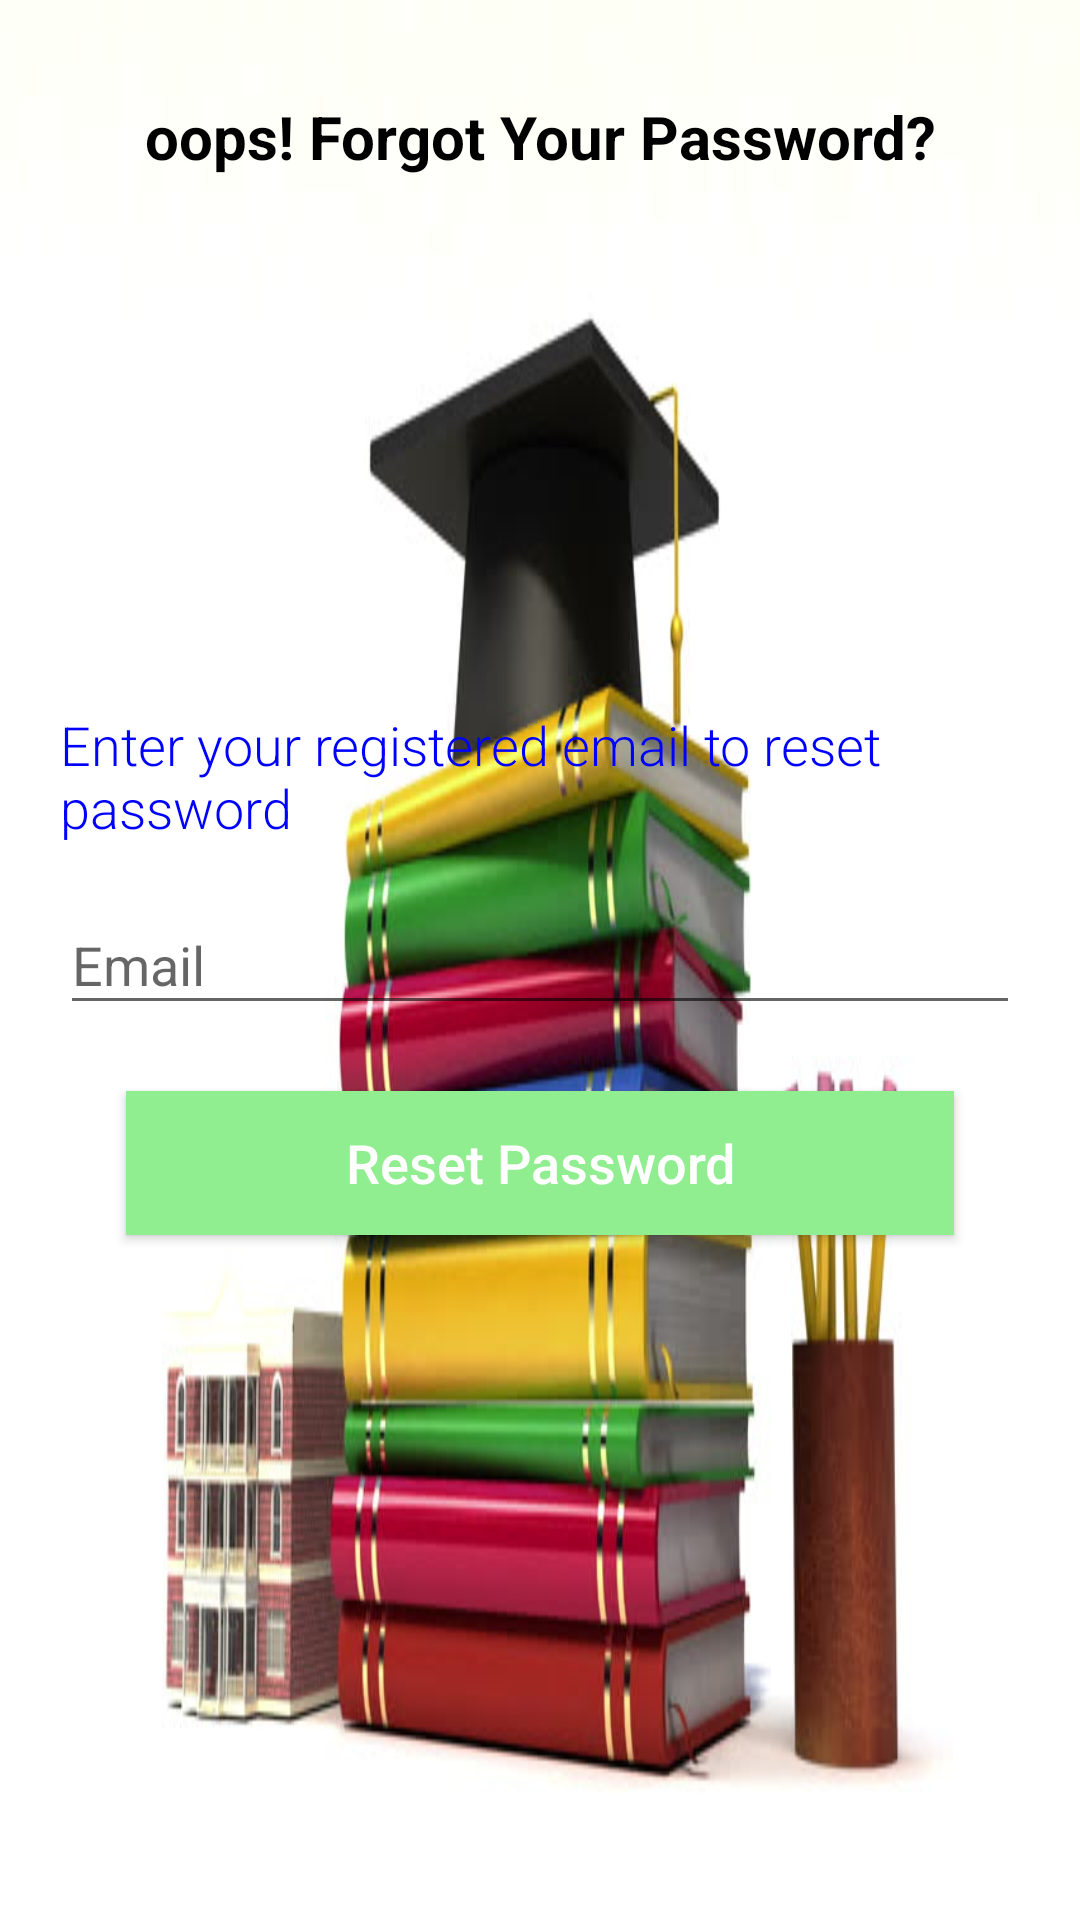

The Android layout XML behind this screen, and the referenced resources:
<!-- AndroidManifest.xml: application theme AppTheme -->
<!-- res/layout/activity_forgot_password.xml -->
<?xml version="1.0" encoding="utf-8"?>
<RelativeLayout xmlns:android="http://schemas.android.com/apk/res/android"
    xmlns:tools="http://schemas.android.com/tools"
    android:layout_width="match_parent"
    android:layout_height="match_parent"
    android:background="@drawable/examimage"
    android:orientation="vertical"
    tools:context=".ForgotPassword"
    android:scrollbarAlwaysDrawVerticalTrack="true">

        <TextView
            android:id="@+id/login_title"
            android:layout_width="match_parent"
            android:layout_height="wrap_content"
            android:layout_marginTop="32dp"
            android:gravity="center_horizontal"
            android:text="oops! Forgot Your Password?"
            android:textColor="@color/black"
            android:textSize="20sp"
            android:textStyle="bold"/>

        <RelativeLayout
            android:layout_width="match_parent"
            android:layout_height="wrap_content"
            android:layout_centerInParent="true"
            android:elevation="4dp"
            android:orientation="vertical"
            android:padding="20dp">

            <LinearLayout
                android:layout_width="fill_parent"
                android:layout_height="wrap_content"
                android:orientation="vertical"
                android:paddingTop="30dp">

                <TextView
                    android:text="Enter your registered email to reset password"
                    android:textAppearance="@style/TextAppearance.AppCompat.Medium"
                    android:fontFamily="sans-serif-light"
                    android:textColor="@color/blue"
                    android:layout_width="match_parent"
                    android:layout_height="wrap_content"/>

                <com.google.android.material.textfield.TextInputLayout
                    android:id="@+id/text_input_email_p_reset"
                    android:layout_width="match_parent"
                    android:layout_height="wrap_content"
                    android:layout_marginTop="8dp">

                    <com.google.android.material.textfield.TextInputEditText
                        android:layout_width="match_parent"
                        android:layout_height="wrap_content"
                        android:hint="Email"
                        android:id="@+id/edt_email_p_reset"
                        android:inputType="textEmailAddress" />

                </com.google.android.material.textfield.TextInputLayout>



                <Button
                    android:id="@+id/button_reset_password"
                    android:layout_width="fill_parent"
                    android:layout_height="wrap_content"
                    android:layout_margin="22dp"
                    android:background="@color/lightgreen"
                    android:text="Reset Password"
                    android:textAllCaps="false"
                    android:textColor="#fff"
                    android:textSize="18sp"/>

            </LinearLayout>

        </RelativeLayout>

    <ProgressBar
        android:id="@+id/progressbar"
        android:visibility="gone"
        android:layout_centerInParent="true"
        android:layout_width="wrap_content"
        android:layout_height="wrap_content"/>


</RelativeLayout>
<!-- resources referenced by this layout -->
<resources>
  <color name="black">#000</color>
  <color name="blue">#0000FF</color>
  <color name="lightgreen">#90EE90</color>
  <!-- drawable examimage: jpeg bitmap (drawable-v24, 35809 bytes) -->
  <style name="AppTheme" parent="Theme.AppCompat.DayNight.NoActionBar">
          
          <item name="colorPrimary">@color/colorPrimary</item>
          <item name="colorPrimaryDark">@color/colorPrimaryDark</item>
          <item name="colorAccent">@color/colorAccent</item>
          <item name="preferenceTheme">@style/PreferenceThemeOverlay</item>
      </style>
  <color name="colorPrimary">#6200EE</color>
  <color name="colorPrimaryDark">#3700B3</color>
  <color name="colorAccent">#03DAC5</color>
</resources>
